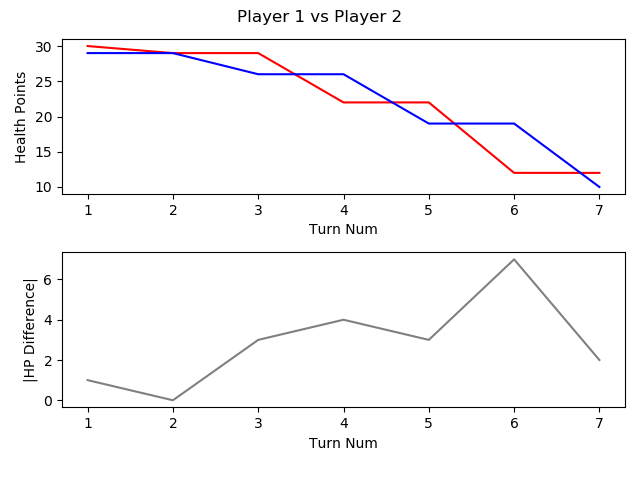

The table this chart was drawn from, first rows:
, TURN_NO, P1_HEALTH, P2_HEALTH, CURRENT_PLAYER, AMOUNTHEALEDTHISTURN, NUMATTACKSTHISTURN, NUMCARDSDRAWNTHISTURN, NUMCARDSPLAYEDTHISTURN, NUMCARDSTODRAW, NUMELEMENTALSPLAYEDLASTTURN, NUMELEMENTALSPLAYEDTHISTURN, NUMFRIENDLYMINIONSTHATATTACKEDTHISTURN, NUMFRIENDLYMINIONSTHATDIEDTHISTURN, NUMMINIONSPLAYEDTHISTURN, NUMMINIONSPLAYERKILLEDTHISTURN, NUMOPTIONSPLAYEDTHISTURN, NUMSECRETSPLAYEDTHISGAME, NUMSPELLSPLAYEDTHISGAME, NUMTIMESHEROPOWERUSEDTHISGAME, REMAININGMANA, TOTALMANASPENTTHISGAME, USEDMANATHISTURN
1, 1, 30, 29, P1 FitzVonGerald, 0, 0, 1, 1, 0, 0, 0, 0, 0, 1, 0, 2, 0, 0, 0, 0, 1, 1
2, 2, 29, 29, P2 RehHausZuckFuchs, 0, 0, 1, 3, 0, 0, 0, 0, 0, 2, 0, 4, 0, 1, 0, 0, 2, 1
3, 3, 29, 26, P1 FitzVonGerald, 0, 0, 1, 1, 0, 0, 0, 2, 0, 1, 0, 4, 0, 0, 0, 0, 3, 2
4, 4, 22, 26, P2 RehHausZuckFuchs, 0, 0, 1, 1, 0, 0, 0, 3, 0, 0, 0, 5, 0, 2, 0, 1, 3, 1
5, 5, 22, 19, P1 FitzVonGerald, 0, 0, 1, 3, 0, 0, 0, 3, 0, 2, 0, 8, 0, 1, 0, 0, 6, 3
6, 6, 12, 19, P2 RehHausZuckFuchs, 0, 0, 1, 1, 0, 0, 0, 3, 0, 1, 0, 5, 0, 2, 0, 0, 6, 3
7, 7, 12, 10, P1 FitzVonGerald, 0, 0, 1, 1, 0, 0, 0, 5, 0, 1, 0, 7, 0, 1, 0, 1, 9, 3
